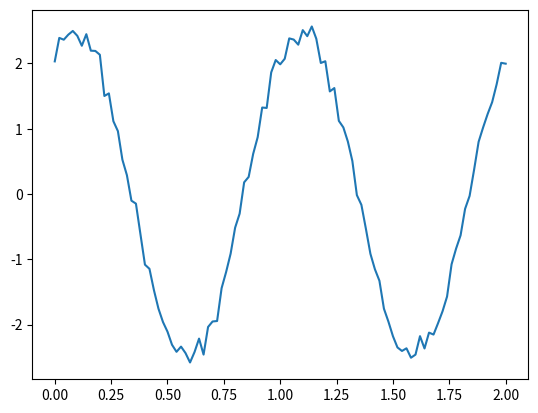
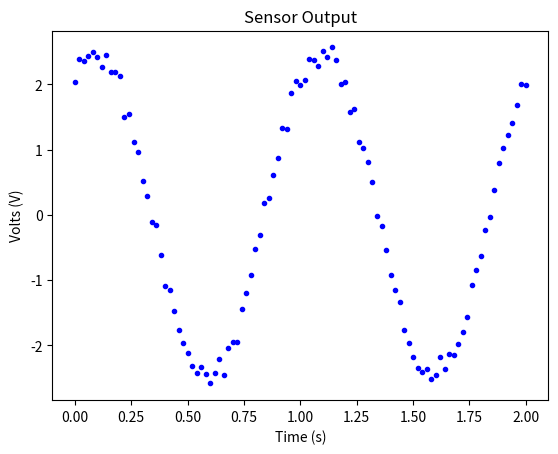

The matplotlib source for these figures, in order:
%matplotlib inline
import numpy as np
import matplotlib.pyplot as plt
#
# Now make some data
np.random.seed(20150108) # seed the random number generator so eveyone has the same data
time = np.linspace(0, 2, 101)
volts = 2.5 * np.sin(2 * np.pi * time + 1.0) + np.random.normal(0,0.1,len(time))
vModel = 2.5 * np.sin(2 * np.pi * time + 1.0)

plt.plot(time, volts)

pass

fig = plt.figure()
plt.plot(time, volts, '.b')
plt.xlabel("Time (s)")
plt.ylabel("Volts (V)")
plt.title("Sensor Output")

pass











fig.savefig("test.png", dpi=200)









